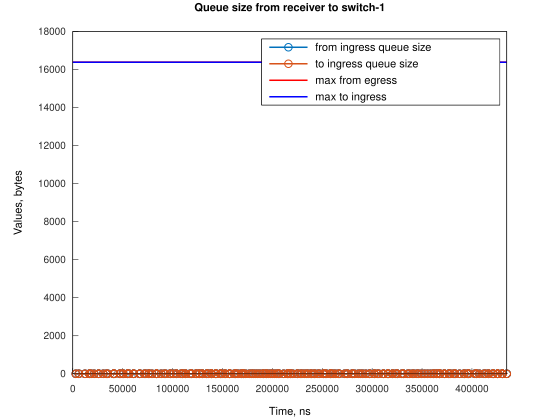

The file beside this chart, header and first rows:
Time, from_ingress_queue_size, to_ingress_queue_size
3053, 1, nan
3054, 0, 1
3054, 0, 0
6106, 1, 0
6106, 0, 0
12212, 1, 0
12213, 0, 0
16792, 1, 0
16793, 0, 0
16793, 1, 0
16794, 0, 1
16795, 0, 0
18320, 1, 0
18321, 0, 0
21371, 1, 0
21372, 0, 0
25946, 1, 0
25947, 0, 0
25948, 1, 0
25949, 0, 1
25949, 0, 0
30530, 1, 0
30530, 0, 0
33579, 1, 0
33579, 0, 1
33580, 0, 0
35104, 1, 0
35105, 0, 1
35106, 0, 0
41209, 1, 0
41210, 0, 0
41211, 1, 0
41212, 0, 1
41212, 0, 0
41213, 1, 0
41214, 0, 1
41215, 0, 0
47312, 1, 0
47313, 0, 0
47315, 1, 0
47316, 0, 1
47317, 0, 0
50363, 1, 0
50364, 0, 1
50364, 0, 0
50367, 1, 0
50368, 0, 1
50368, 0, 0
54942, 1, 0
54943, 0, 0
54944, 1, 0
54945, 0, 1
54946, 0, 0
56470, 1, 0
56470, 0, 1
56471, 0, 0
61044, 1, 0
61045, 0, 1
61045, 0, 0
61048, 1, 0
... 448 more rows
